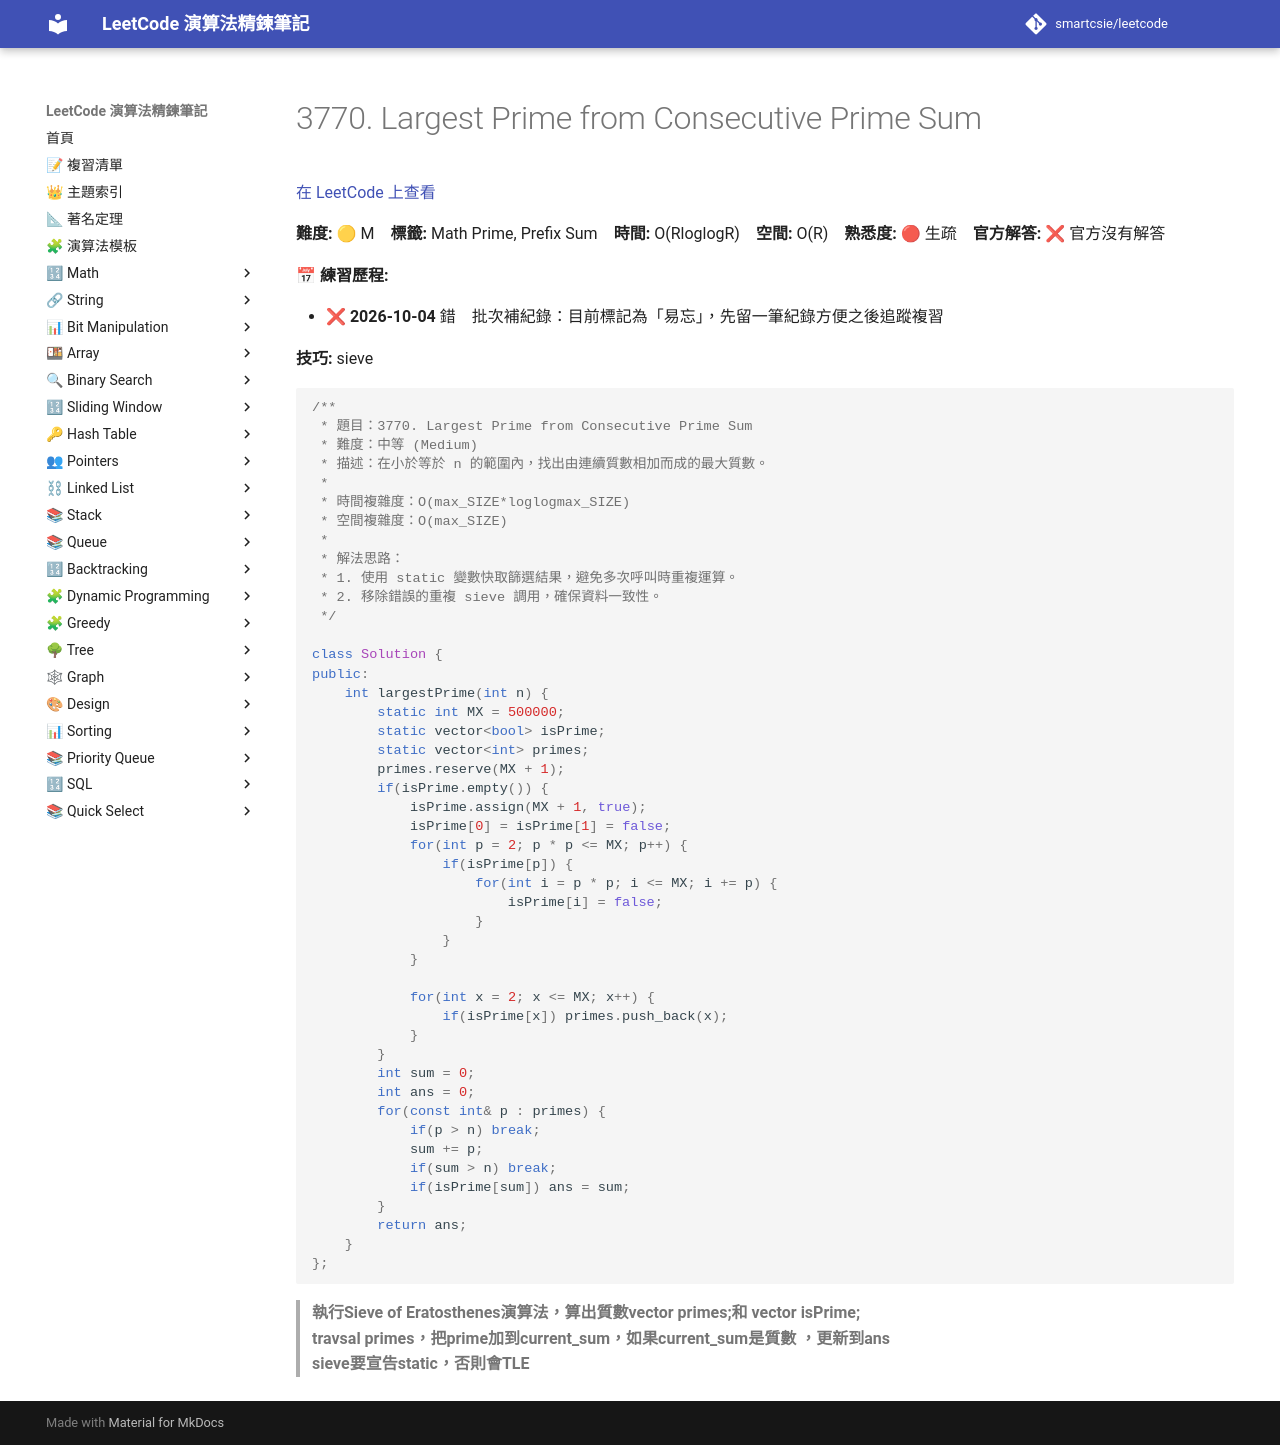

repository: smartcsie/leetcode · page: problems/3770/index.html · generator: mkdocs

# 3770. Largest Prime from Consecutive Prime Sum

[在 LeetCode 上查看](https://leetcode.com/problems/largest-prime-from-consecutive-prime-sum/)

**難度:** 🟡 M　**標籤:** Math Prime, Prefix Sum　**時間:** O(RloglogR)　**空間:** O(R)　**熟悉度:** 🔴 生疏　**官方解答:** ❌ 官方沒有解答

**📅 練習歷程:**

- ❌ **2026-10-04** 錯　批次補紀錄：目前標記為「易忘」，先留一筆紀錄方便之後追蹤複習

**技巧:** sieve

```cpp
/**
 * 題目：3770. Largest Prime from Consecutive Prime Sum
 * 難度：中等 (Medium)
 * 描述：在小於等於 n 的範圍內，找出由連續質數相加而成的最大質數。
 *
 * 時間複雜度：O(max_SIZE*loglogmax_SIZE)
 * 空間複雜度：O(max_SIZE)
 *
 * 解法思路：
 * 1. 使用 static 變數快取篩選結果，避免多次呼叫時重複運算。
 * 2. 移除錯誤的重複 sieve 調用，確保資料一致性。
 */

class Solution {
public:
    int largestPrime(int n) {
        static int MX = 500000;
        static vector<bool> isPrime;
        static vector<int> primes;
        primes.reserve(MX + 1);
        if(isPrime.empty()) {
            isPrime.assign(MX + 1, true);
            isPrime[0] = isPrime[1] = false;
            for(int p = 2; p * p <= MX; p++) {
                if(isPrime[p]) {
                    for(int i = p * p; i <= MX; i += p) {
                        isPrime[i] = false;
                    }
                }
            }

            for(int x = 2; x <= MX; x++) {
                if(isPrime[x]) primes.push_back(x);
            }
        }
        int sum = 0;
        int ans = 0;
        for(const int& p : primes) {
            if(p > n) break;
            sum += p;
            if(sum > n) break;
            if(isPrime[sum]) ans = sum;
        }
        return ans;
    }
};
```

> **執行Sieve of Eratosthenes演算法，算出質數vector<int> primes;和 vector<bool> isPrime;**<br>
> **travsal primes，把prime加到current_sum，如果current_sum是質數
，更新到ans**<br>
> **sieve要宣告static，否則會TLE**<br>
